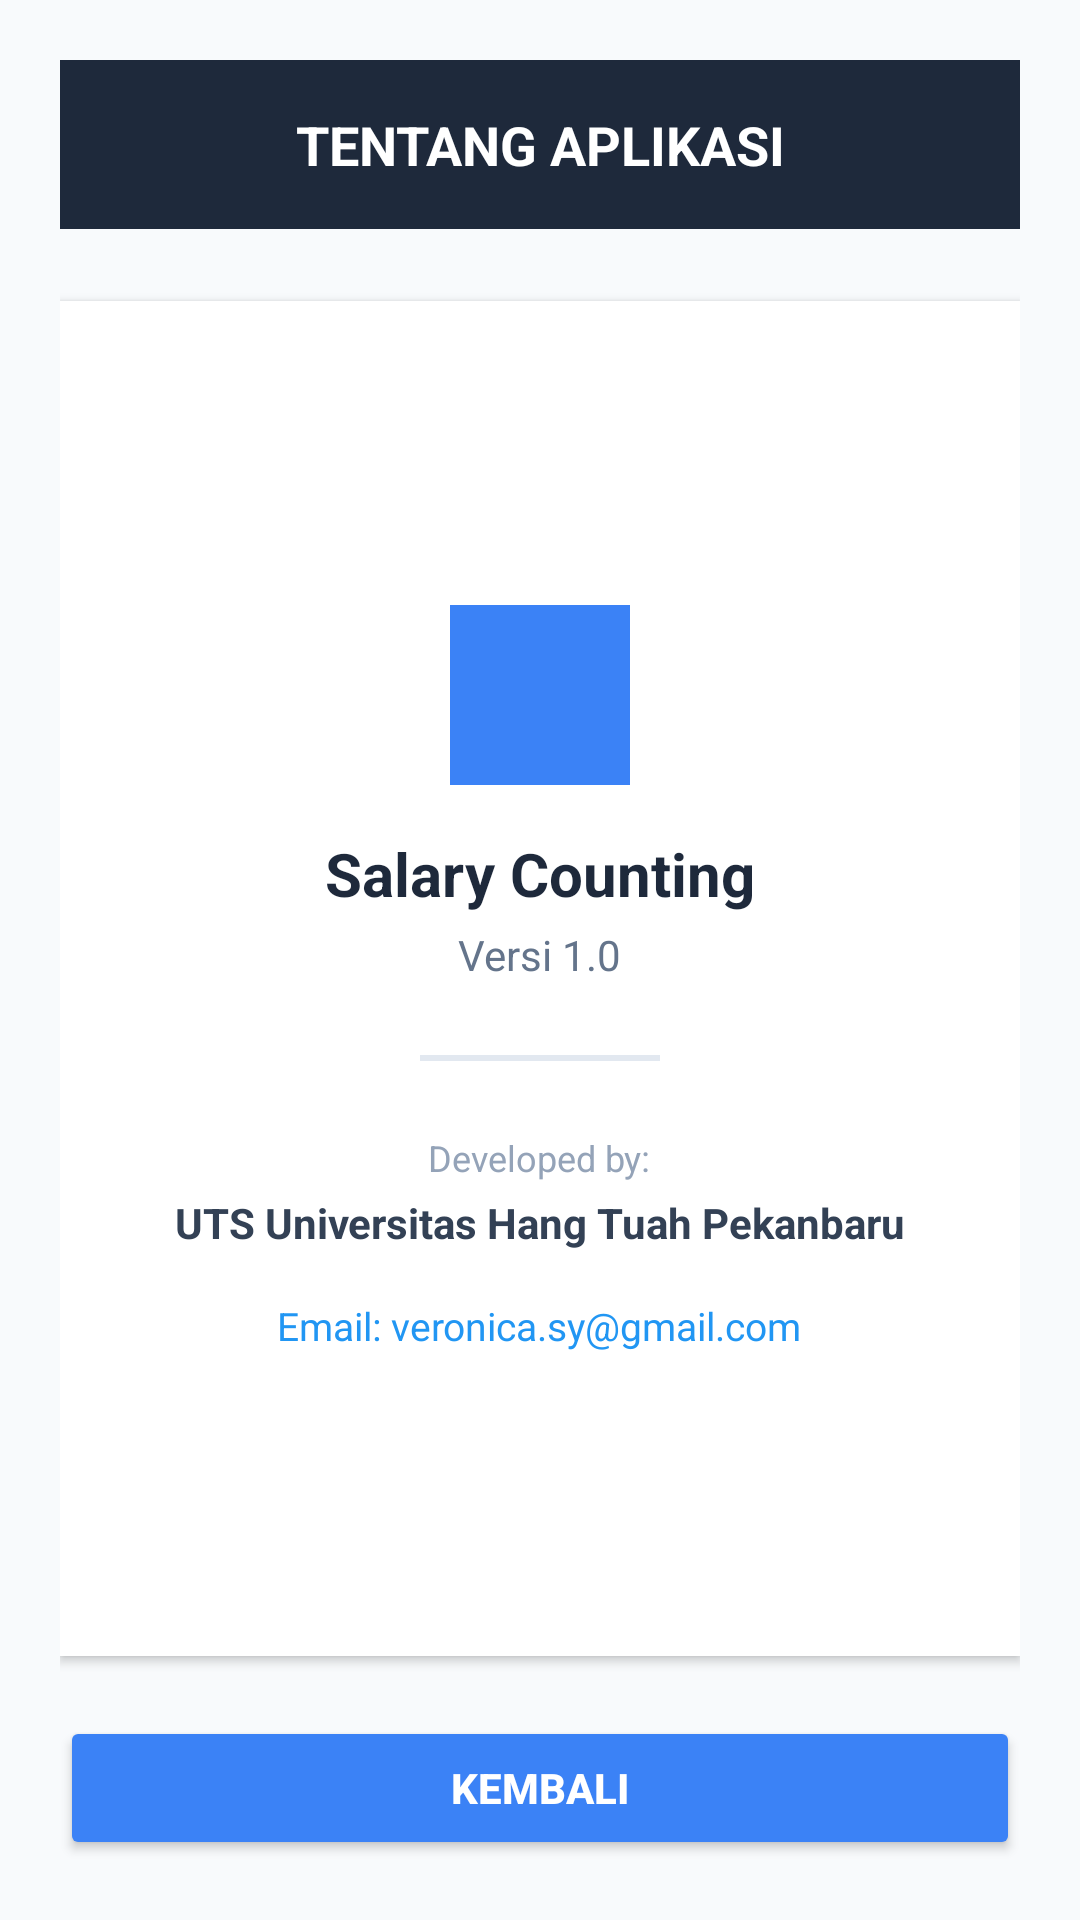

Write the Android layout XML for this screen, with the resource values it uses.
<!-- AndroidManifest.xml: application theme Theme.AppCompat.Light.NoActionBar -->
<!-- res/layout/activity_tentang_veronica.xml -->
<?xml version="1.0" encoding="utf-8"?>
<LinearLayout xmlns:android="http://schemas.android.com/apk/res/android"
    android:layout_width="match_parent"
    android:layout_height="match_parent"
    android:orientation="vertical"
    android:background="#F8FAFC"
    android:padding="20dp">

    <TextView
        android:layout_width="match_parent"
        android:layout_height="wrap_content"
        android:text="TENTANG APLIKASI"
        android:textSize="18sp"
        android:textStyle="bold"
        android:textColor="#FFFFFF"
        android:gravity="center"
        android:background="#1E293B"
        android:padding="16dp"
        android:layout_marginBottom="24dp" />

    <LinearLayout
        android:layout_width="match_parent"
        android:layout_height="0dp"
        android:layout_weight="1"
        android:orientation="vertical"
        android:gravity="center"
        android:background="#FFFFFF"
        android:padding="24dp"
        android:elevation="2dp">

        <View
            android:layout_width="60dp"
            android:layout_height="60dp"
            android:background="#3B82F6"
            android:layout_marginBottom="16dp" />

        <TextView
            android:layout_width="wrap_content"
            android:layout_height="wrap_content"
            android:text="Salary Counting"
            android:textSize="20sp"
            android:textStyle="bold"
            android:textColor="#1E293B"
            android:layout_marginBottom="4dp" />

        <TextView
            android:layout_width="wrap_content"
            android:layout_height="wrap_content"
            android:text="Versi 1.0"
            android:textSize="14sp"
            android:textColor="#64748B"
            android:layout_marginBottom="24dp" />

        <View
            android:layout_width="80dp"
            android:layout_height="2dp"
            android:background="#E2E8F0"
            android:layout_marginBottom="24dp" />

        <TextView
            android:layout_width="wrap_content"
            android:layout_height="wrap_content"
            android:text="Developed by:"
            android:textSize="12sp"
            android:textColor="#94A3B8"
            android:layout_marginBottom="4dp" />

        <TextView
            android:layout_width="wrap_content"
            android:layout_height="wrap_content"
            android:text="UTS Universitas Hang Tuah Pekanbaru"
            android:textSize="14sp"
            android:textStyle="bold"
            android:textColor="#334155"
            android:layout_marginBottom="16dp" />

        <TextView
            android:layout_width="wrap_content"
            android:layout_height="wrap_content"
            android:text="Email: veronica.sy@gmail.com"
            android:textSize="13sp"
            android:textColor="#2196F3" />

    </LinearLayout>

    <Button
        android:id="@+id/btnKembali"
        android:layout_width="match_parent"
        android:layout_height="wrap_content"
        android:text="Kembali"
        android:backgroundTint="#3B82F6"
        android:textColor="#FFFFFF"
        android:textStyle="bold"
        android:padding="12dp"
        android:layout_marginTop="20dp" />

</LinearLayout>
<!-- resources referenced by this layout -->
<resources>

</resources>
